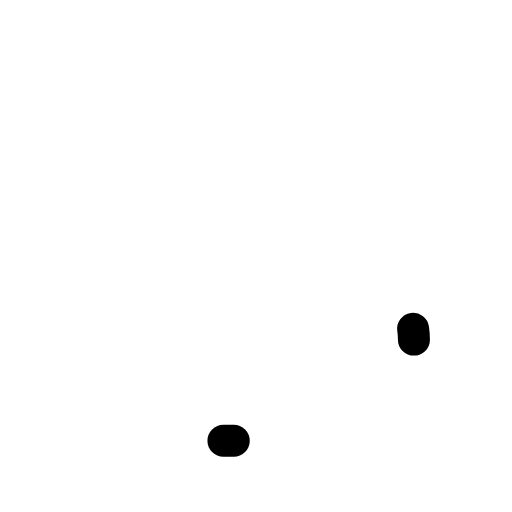
t = 0.00 s
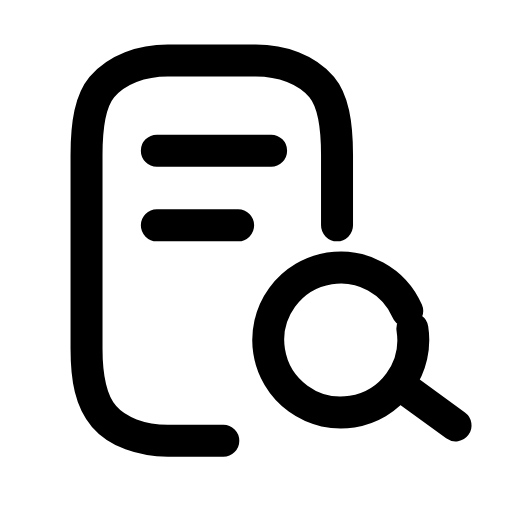
t = 0.25 s
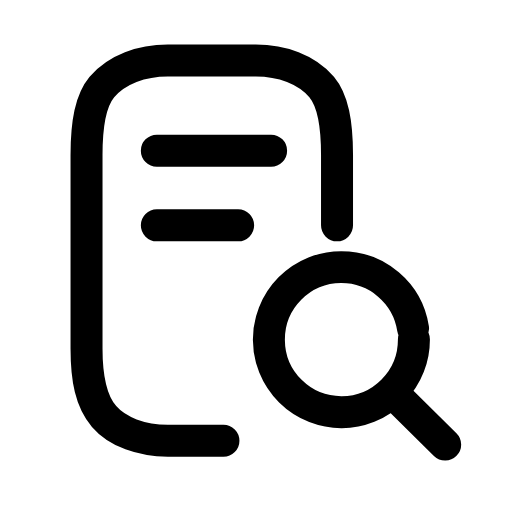
t = 0.50 s
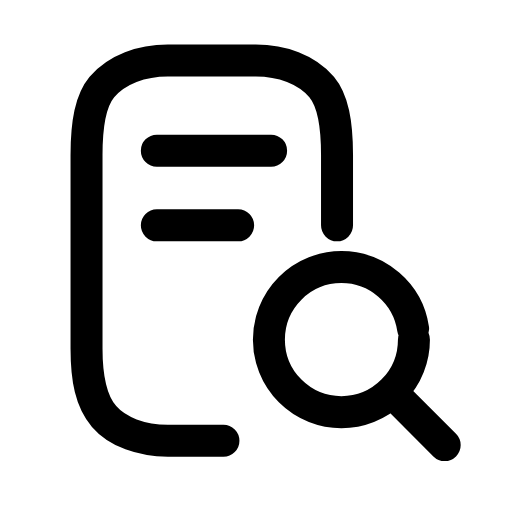
t = 0.73 s
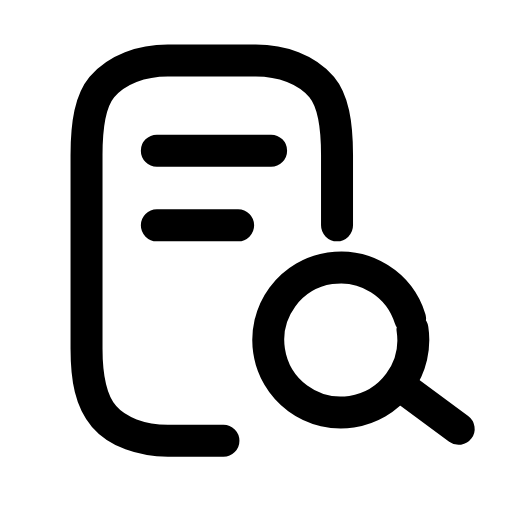
t = 1.00 s
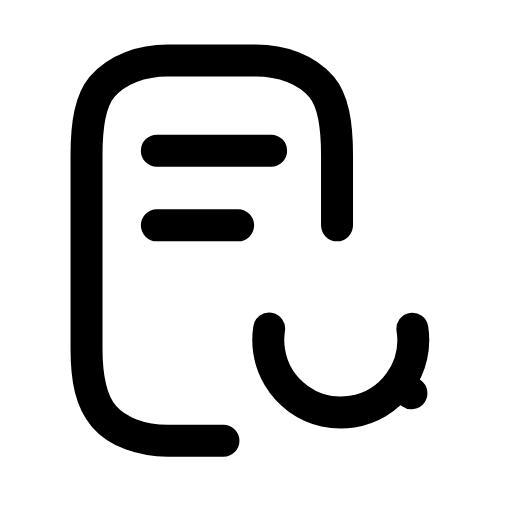
t = 1.11 s

The animated SVG that drew these frames (rendered in a browser with its animation timeline set to each time). Animation: 5 SMIL elements (animate=4,animateTransform=1); one cycle of 1.50 s, repeats indefinitely.

<svg xmlns="http://www.w3.org/2000/svg" width="24" height="24" viewBox="0 0 24 24" fill="none"><g transform="translate(-0.373 -0.354) scale(1.03)"><path stroke="currentColor" stroke-width="1.456" stroke-linecap="round" stroke-linejoin="round" fill="none" d="M15.7 10.6L15.7 7.4C15.7 5.9 15.5 4.9 15 4.3C14.3 3.5 13.2 3.1 12 3.1L8 3.1C6.8 3.1 5.7 3.5 5 4.3C4.5 4.9 4.3 5.9 4.3 7.4L4.3 16.2C4.3 17.6 4.5 18.6 5.1 19.3C5.7 20 6.8 20.4 8 20.4L11 20.4" pathLength="1" stroke-dasharray="1"><animate attributeName="stroke-dashoffset" values="1;1;0;0;0;0;1;1;1" keyTimes="0;0;0.189;0.45;0.6;0.774;0.9;0.9;1" dur="1.5s" repeatCount="indefinite" calcMode="spline" keySplines="0.16 1 0.3 1;0.16 1 0.3 1;0.16 1 0.3 1;0.16 1 0.3 1;0.16 1 0.3 1;0.16 1 0.3 1;0.16 1 0.3 1;0.16 1 0.3 1"/></path><path stroke="currentColor" stroke-width="1.456" stroke-linecap="round" stroke-linejoin="round" fill="none" d="M7.5 7.2L12.7 7.2M7.5 10.6L11.2 10.6" pathLength="1" stroke-dasharray="1"><animate attributeName="stroke-dashoffset" values="1;1;0;0;0;0;1;1;1" keyTimes="0;0.0315;0.2205;0.45;0.6;0.753;0.879;0.9;1" dur="1.5s" repeatCount="indefinite" calcMode="spline" keySplines="0.16 1 0.3 1;0.16 1 0.3 1;0.16 1 0.3 1;0.16 1 0.3 1;0.16 1 0.3 1;0.16 1 0.3 1;0.16 1 0.3 1;0.16 1 0.3 1"/></path><g><animateTransform attributeName="transform" type="rotate" values="0 16 16;-9 16 16;0 16 16;0 16 16;-9 16 16;0 16 16;0 16 16" keyTimes="0;0.225;0.45;0.6;0.75;0.9;1" dur="1.5s" repeatCount="indefinite" calcMode="spline" keySplines="0.16 1 0.3 1;0.16 1 0.3 1;0.16 1 0.3 1;0.16 1 0.3 1;0.16 1 0.3 1;0.16 1 0.3 1"/><circle stroke="currentColor" stroke-width="1.456" stroke-linecap="round" stroke-linejoin="round" fill="none" cx="15.9" cy="15.8" r="3.3" pathLength="1" stroke-dasharray="1"><animate attributeName="stroke-dashoffset" values="1;1;0;0;0;0;1;1;1" keyTimes="0;0.063;0.252;0.45;0.6;0.732;0.858;0.9;1" dur="1.5s" repeatCount="indefinite" calcMode="spline" keySplines="0.16 1 0.3 1;0.16 1 0.3 1;0.16 1 0.3 1;0.16 1 0.3 1;0.16 1 0.3 1;0.16 1 0.3 1;0.16 1 0.3 1;0.16 1 0.3 1"/></circle><line stroke="currentColor" stroke-width="1.456" stroke-linecap="round" stroke-linejoin="round" fill="none" x1="18.3" x2="20.6" y1="18.3" y2="20.6" pathLength="1" stroke-dasharray="1"><animate attributeName="stroke-dashoffset" values="1;1;0;0;0;0;1;1;1" keyTimes="0;0.0945;0.2835;0.45;0.6;0.711;0.837;0.9;1" dur="1.5s" repeatCount="indefinite" calcMode="spline" keySplines="0.16 1 0.3 1;0.16 1 0.3 1;0.16 1 0.3 1;0.16 1 0.3 1;0.16 1 0.3 1;0.16 1 0.3 1;0.16 1 0.3 1;0.16 1 0.3 1"/></line></g></g></svg>
